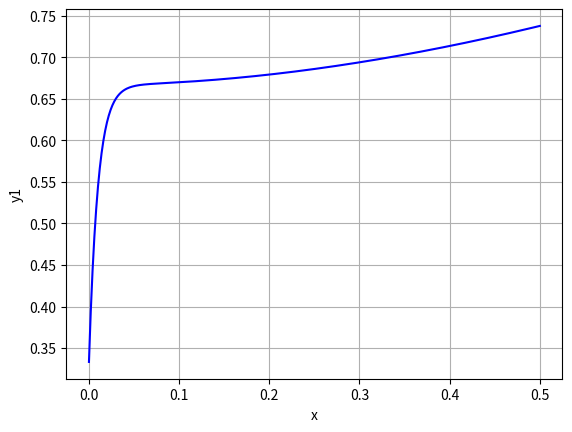
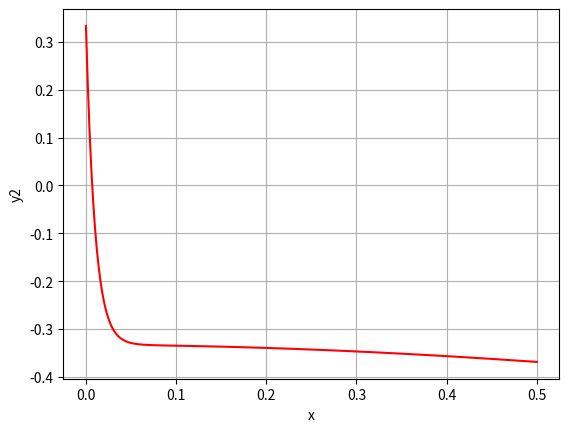

Recreate these plots in Python, in order.
import numpy as np
import matplotlib.pyplot as plt

def f(x,y1,y2):
    return (32*y1+66*y2+(2/3)*x+(2/3))
def g(x,y1,y2):
    return (-66*y1-133*y2-(1/3)*x-(1/3))

h=0.001
a=0
b=0.5
n=int((b-a)/h)

y1_0=1/3
y2_0=1/3

x=np.linspace(a,b,n+1)

y1=[]
y2=[]

y1.append(y1_0)
y2.append(y2_0)

for i in range(n):
    k1=h*f(x[i],y1[i],y2[i])
    l1=h*g(x[i],y1[i],y2[i])
    k2=h*f(x[i]+h/2,y1[i]+k1/2,y2[i]+l1/2)
    l2=h*g(x[i]+h/2,y1[i]+k1/2,y2[i]+l1/2)
    k3=h*f(x[i]+h/2,y1[i]+k2/2,y2[i]+l2/2)
    l3=h*g(x[i]+h/2,y1[i]+k2/2,y2[i]+l2/2)
    k4=h*f(x[i]+h,y1[i]+k3,y2[i]+l3)
    l4=h*g(x[i]+h,y1[i]+k3,y2[i]+l3)

    y1_rk4=y1[i]+(k1+2*k2+2*k3+k4)/6
    y2_rk4=y2[i]+(l1+2*l2+2*l3+l4)/6
    y1.append(y1_rk4)
    y2.append(y2_rk4)

fig1,ax1=plt.subplots()
plt.plot(x,y1,'b')
ax1.set_xlabel('x')
ax1.set_ylabel('y1')
plt.grid(True)

fig2,ax2=plt.subplots()
plt.plot(x,y2,'r')
ax2.set_xlabel('x')
ax2.set_ylabel('y2')
plt.grid(True)
plt.show()
